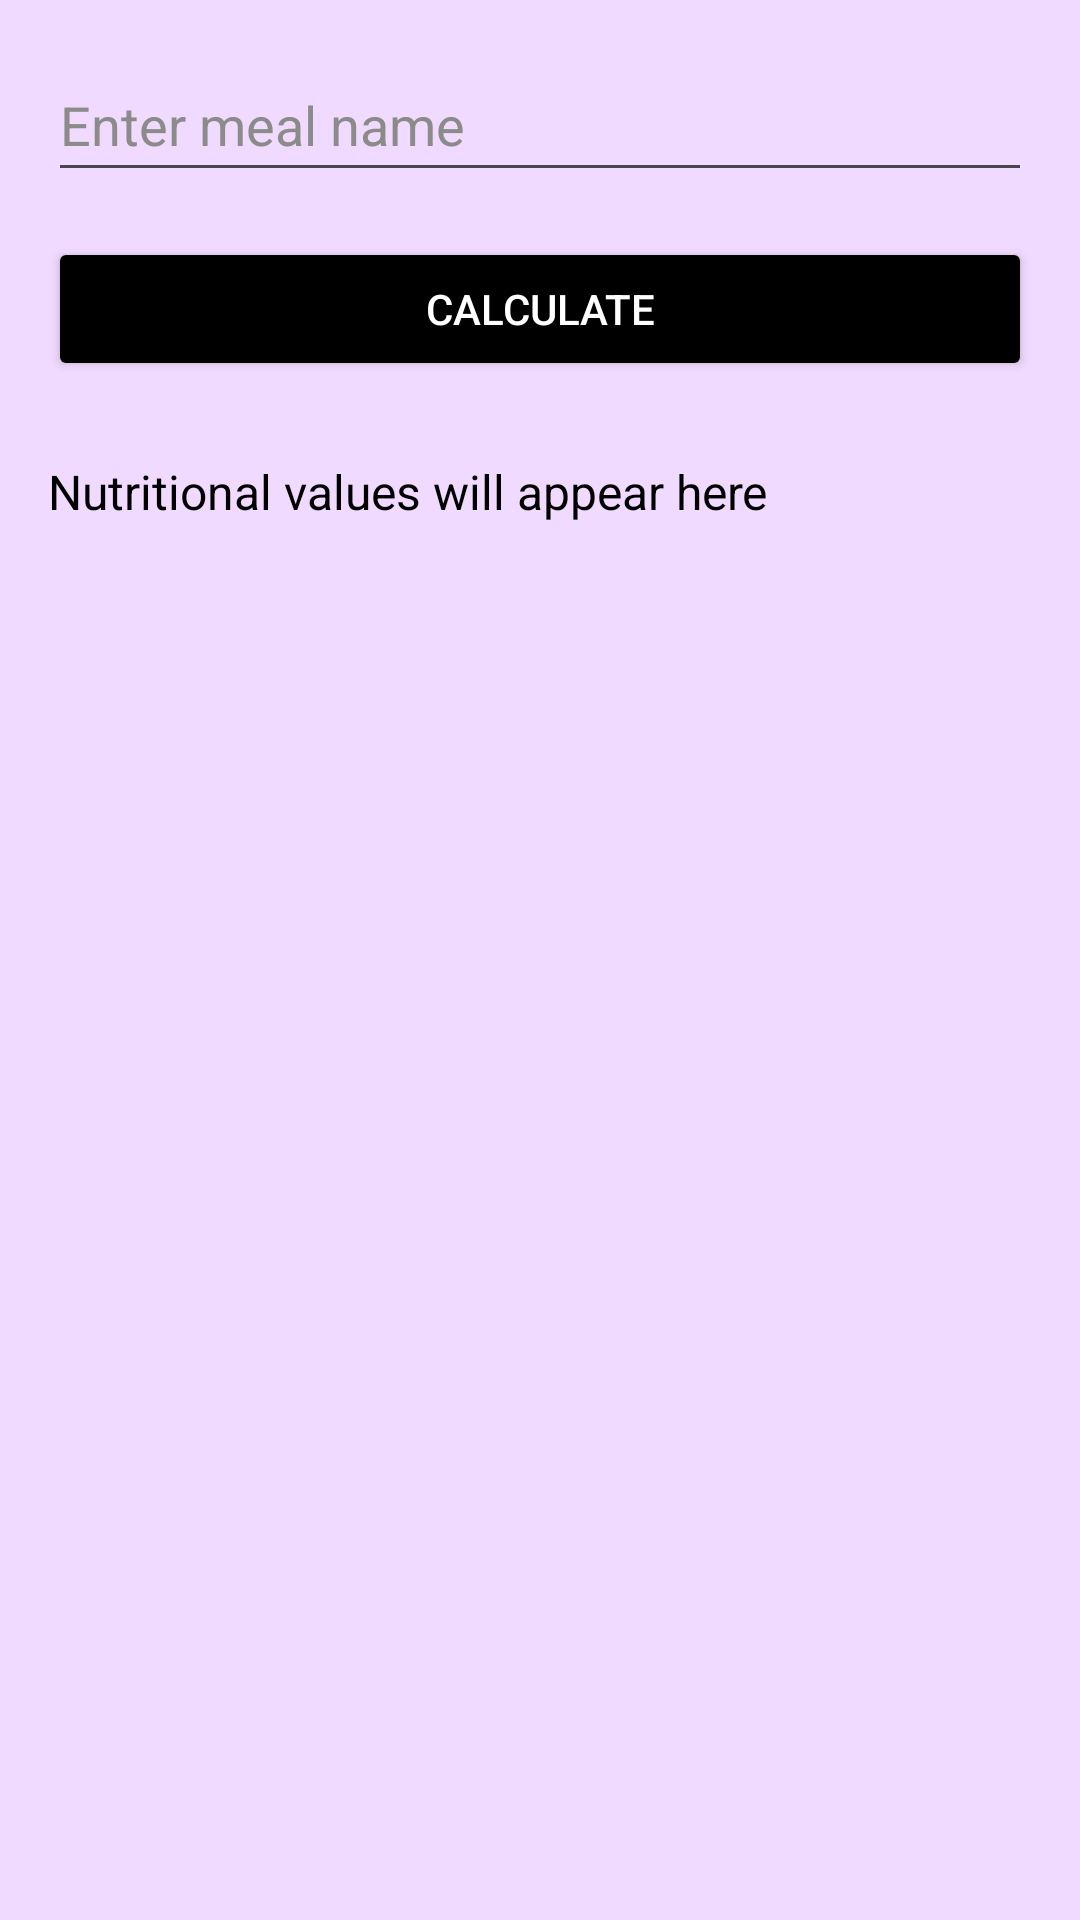

Write the Android layout XML for this screen, with the resource values it uses.
<!-- AndroidManifest.xml: application theme Theme.Fitnessia -->
<!-- res/layout/activity_log_meal.xml -->
<?xml version="1.0" encoding="utf-8"?>
<LinearLayout xmlns:android="http://schemas.android.com/apk/res/android"
xmlns:app="http://schemas.android.com/apk/res-auto"
xmlns:tools="http://schemas.android.com/tools"
android:id="@+id/main"
android:layout_width="match_parent"
android:layout_height="match_parent"
android:orientation="vertical"
    android:background="@color/other"
android:padding="16dp">

<EditText
    android:id="@+id/mealNameEditText"
    android:layout_width="match_parent"
    android:layout_height="wrap_content"
    android:minHeight="48dp"
    android:layout_marginBottom="15dp"
    android:textColorHint="@color/grey"
    android:textColor="@color/black"
    android:hint="Enter meal name" />

<Button
    android:id="@+id/calculateButton"
    android:layout_width="match_parent"
    android:layout_height="wrap_content"
    android:backgroundTint="@color/black"
    android:layout_marginBottom="10dp"
    android:textColor="@color/white"
    android:text="Calculate" />

<TextView
    android:id="@+id/nutritionTextView"
    android:layout_width="match_parent"
    android:layout_height="wrap_content"
    android:paddingTop="16dp"
    android:text="Nutritional values will appear here"
    android:textColor="@color/black"
    android:textSize="16sp" />

</LinearLayout>
<!-- resources referenced by this layout -->
<resources>
  <color name="black">#FF000000</color>
  <color name="grey">#8b8b89</color>
  <color name="other">#f1daff</color>
  <color name="white">#FFFFFFFF</color>
  <style name="Theme.Fitnessia" parent="Base.Theme.Fitnessia" />
  <style name="Base.Theme.Fitnessia" parent="Theme.Material3.DayNight.NoActionBar">
          
          
      </style>
</resources>
